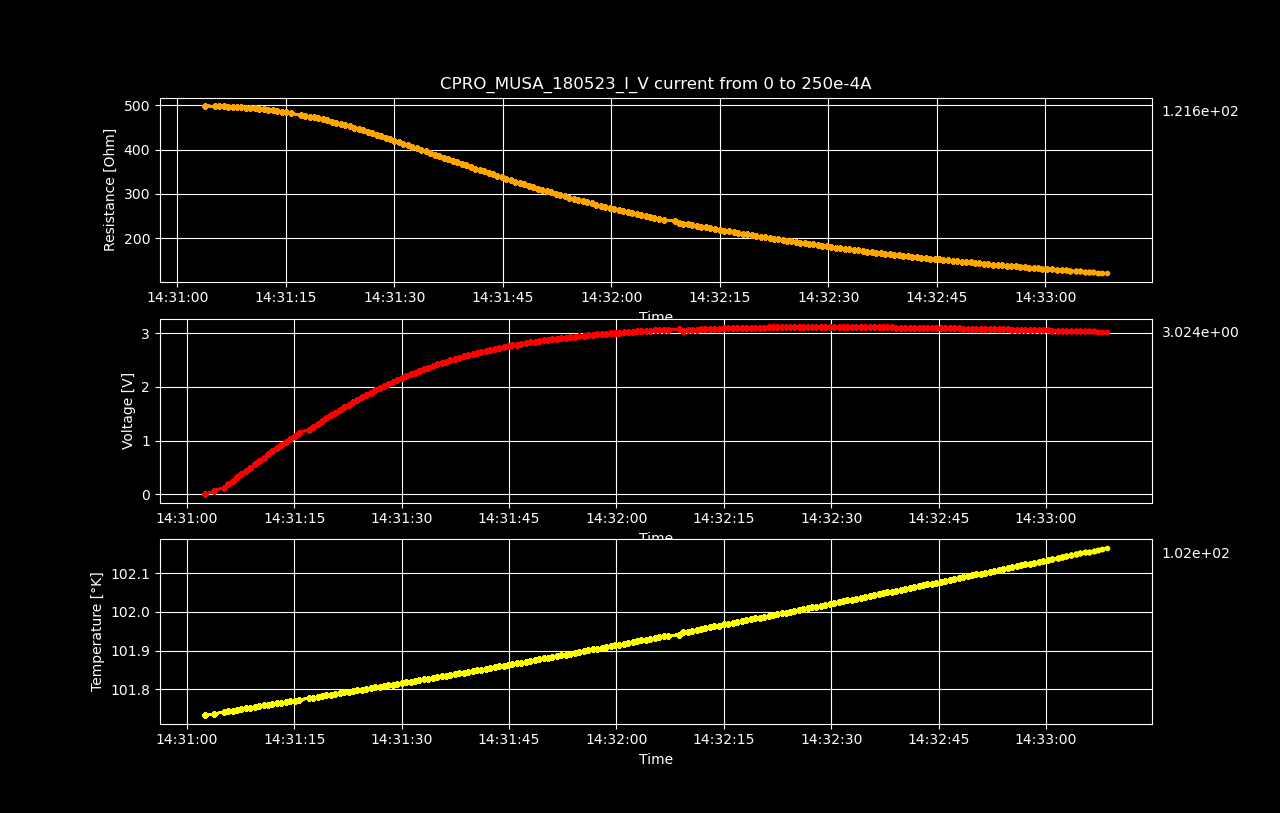

Values plotted in this chart, from the file beside it:
Datetime, Temperature [K], Voltage [V], Resistance [𝛀], Current Source [A], Electric Field [V/cm], Restivity [𝛀 cm], Current Density [A/cm2]
2023-05-18 14:31:02.547543, 101.7, 7.92295274e-06, inf, 0.0, 0.0001238, inf, 0.0
2023-05-18 14:31:03.825453, 101.7, 0.06256, 498, 0.0001256, 0.9775, 848.1, 0.001153
2023-05-18 14:31:05.178279, 101.7, 0.125, 497.5, 0.0002513, 1.953, 847.4, 0.002305
2023-05-18 14:31:05.792462, 101.7, 0.1874, 497.3, 0.0003769, 2.929, 847, 0.003458
2023-05-18 14:31:06.415809, 101.7, 0.2498, 497, 0.0005025, 3.903, 846.5, 0.00461
2023-05-18 14:31:07.020164, 101.7, 0.312, 496.7, 0.0006281, 4.875, 845.9, 0.005763
2023-05-18 14:31:07.621624, 101.7, 0.374, 496.2, 0.0007538, 5.844, 845, 0.006915
2023-05-18 14:31:08.233341, 101.8, 0.4358, 495.6, 0.0008794, 6.81, 844, 0.008068
2023-05-18 14:31:08.857421, 101.8, 0.4975, 495, 0.001005, 7.773, 843, 0.00922
2023-05-18 14:31:09.474542, 101.8, 0.5587, 494.2, 0.001131, 8.73, 841.6, 0.01037
2023-05-18 14:31:10.074338, 101.8, 0.62, 493.5, 0.001256, 9.687, 840.5, 0.01153
2023-05-18 14:31:10.708605, 101.8, 0.6806, 492.5, 0.001382, 10.63, 838.8, 0.01268
2023-05-18 14:31:11.324885, 101.8, 0.741, 491.5, 0.001508, 11.58, 837.1, 0.01383
2023-05-18 14:31:11.948136, 101.8, 0.8008, 490.3, 0.001633, 12.51, 835.1, 0.01498
2023-05-18 14:31:12.577564, 101.8, 0.8605, 489.3, 0.001759, 13.45, 833.3, 0.01614
2023-05-18 14:31:13.183072, 101.8, 0.9195, 488, 0.001884, 14.37, 831, 0.01729
2023-05-18 14:31:13.784724, 101.8, 0.9779, 486.5, 0.00201, 15.28, 828.6, 0.01844
2023-05-18 14:31:14.421998, 101.8, 1.036, 484.9, 0.002136, 16.18, 825.8, 0.01959
2023-05-18 14:31:15.050165, 101.8, 1.093, 483.3, 0.002261, 17.08, 823.1, 0.02075
2023-05-18 14:31:15.671823, 101.8, 1.149, 481.5, 0.002387, 17.96, 820, 0.0219
2023-05-18 14:31:17.029433, 101.8, 1.2, 477.6, 0.002513, 18.75, 813.4, 0.02305
2023-05-18 14:31:17.660043, 101.8, 1.255, 475.8, 0.002638, 19.61, 810.4, 0.0242
2023-05-18 14:31:18.266782, 101.8, 1.31, 474, 0.002764, 20.47, 807.3, 0.02536
2023-05-18 14:31:18.875430, 101.8, 1.364, 472, 0.002889, 21.31, 803.9, 0.02651
2023-05-18 14:31:19.478337, 101.8, 1.417, 469.9, 0.003015, 22.14, 800.3, 0.02766
2023-05-18 14:31:20.103111, 101.8, 1.469, 467.7, 0.003141, 22.95, 796.5, 0.02881
2023-05-18 14:31:20.731916, 101.8, 1.52, 465.3, 0.003266, 23.75, 792.5, 0.02997
2023-05-18 14:31:21.345330, 101.8, 1.57, 462.8, 0.003392, 24.53, 788.2, 0.03112
2023-05-18 14:31:21.966852, 101.8, 1.619, 460.2, 0.003518, 25.29, 783.8, 0.03227
2023-05-18 14:31:22.592479, 101.8, 1.667, 457.5, 0.003643, 26.04, 779.1, 0.03342
2023-05-18 14:31:23.215340, 101.8, 1.714, 454.7, 0.003769, 26.78, 774.5, 0.03458
2023-05-18 14:31:23.826054, 101.8, 1.76, 451.9, 0.003894, 27.5, 769.7, 0.03573
2023-05-18 14:31:24.437975, 101.8, 1.805, 449.1, 0.00402, 28.21, 764.8, 0.03688
2023-05-18 14:31:25.058517, 101.8, 1.849, 446, 0.004146, 28.89, 759.7, 0.03803
2023-05-18 14:31:25.686009, 101.8, 1.892, 443, 0.004271, 29.57, 754.5, 0.03919
2023-05-18 14:31:26.298816, 101.8, 1.934, 439.9, 0.004397, 30.22, 749.3, 0.04034
2023-05-18 14:31:26.910528, 101.8, 1.975, 436.8, 0.004523, 30.87, 743.9, 0.04149
2023-05-18 14:31:27.535532, 101.8, 2.015, 433.4, 0.004648, 31.48, 738.2, 0.04264
2023-05-18 14:31:28.142455, 101.8, 2.054, 430.3, 0.004774, 32.09, 732.8, 0.0438
2023-05-18 14:31:28.769572, 101.8, 2.092, 426.9, 0.004899, 32.68, 727.1, 0.04495
2023-05-18 14:31:29.391364, 101.8, 2.128, 423.5, 0.005025, 33.25, 721.3, 0.0461
2023-05-18 14:31:29.996021, 101.8, 2.164, 420.2, 0.005151, 33.82, 715.7, 0.04725
2023-05-18 14:31:30.638477, 101.8, 2.199, 416.8, 0.005276, 34.36, 709.9, 0.04841
2023-05-18 14:31:31.246869, 101.8, 2.232, 413.2, 0.005402, 34.87, 703.7, 0.04956
2023-05-18 14:31:31.870555, 101.8, 2.265, 409.7, 0.005528, 35.39, 697.8, 0.05071
2023-05-18 14:31:32.479691, 101.8, 2.297, 406.3, 0.005653, 35.89, 692, 0.05186
2023-05-18 14:31:33.094185, 101.8, 2.328, 402.8, 0.005779, 36.37, 686.1, 0.05302
2023-05-18 14:31:33.701445, 101.8, 2.358, 399.4, 0.005905, 36.85, 680.2, 0.05417
2023-05-18 14:31:34.329784, 101.8, 2.386, 395.7, 0.00603, 37.29, 674, 0.05532
2023-05-18 14:31:34.959270, 101.8, 2.415, 392.3, 0.006156, 37.73, 668.1, 0.05648
2023-05-18 14:31:35.588096, 101.8, 2.441, 388.7, 0.006281, 38.15, 662, 0.05763
2023-05-18 14:31:36.201927, 101.8, 2.468, 385.2, 0.006407, 38.56, 656, 0.05878
2023-05-18 14:31:36.807195, 101.8, 2.493, 381.7, 0.006533, 38.96, 650, 0.05993
2023-05-18 14:31:37.416130, 101.8, 2.518, 378.2, 0.006658, 39.35, 644.2, 0.06109
2023-05-18 14:31:38.043499, 101.8, 2.541, 374.6, 0.006784, 39.71, 638, 0.06224
2023-05-18 14:31:38.672191, 101.8, 2.564, 371.1, 0.00691, 40.06, 631.9, 0.06339
2023-05-18 14:31:39.300581, 101.8, 2.586, 367.5, 0.007035, 40.4, 626, 0.06454
2023-05-18 14:31:39.927857, 101.8, 2.607, 364, 0.007161, 40.73, 620, 0.0657
2023-05-18 14:31:40.532869, 101.8, 2.627, 360.6, 0.007286, 41.05, 614.1, 0.06685
2023-05-18 14:31:41.139042, 101.9, 2.648, 357.2, 0.007412, 41.37, 608.4, 0.068
... 140 more rows
